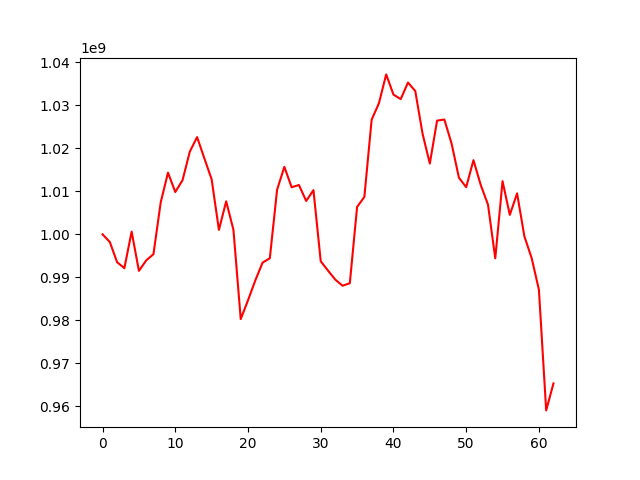

Values plotted in this chart, from the file beside it:
, 0
0, 1000000000
1, 998201544
2, 993514224
3, 992112046
4, 1000620463
5, 991488972
6, 993904941
7, 995369340
8, 1007441037
9, 1014346828
10, 1009832551
11, 1012589221
12, 1019229764
13, 1022612442
14, 1017658400
15, 1012802152
16, 1001016530
17, 1007674483
18, 1001017425
19, 980264147
20, 984645170
21, 989240882
22, 993397189
23, 994417144
24, 1010367870
25, 1015689694
26, 1010933379
27, 1011470097
28, 1007758663
29, 1010274283
30, 993722387
31, 991552553
32, 989456670
33, 988022044
34, 988612841
35, 1006358279
36, 1008698760
37, 1026649163
38, 1030482454
39, 1037205661
40, 1032508734
41, 1031455417
42, 1035310743
43, 1033337374
44, 1023420523
45, 1016456971
46, 1026453422
47, 1026707031
48, 1021060822
49, 1013172866
50, 1010960456
51, 1017251796
52, 1011476892
53, 1006890495
54, 994402206
55, 1012357242
56, 1004514416
57, 1009524299
58, 999538110
59, 994475169
... 3 more rows
